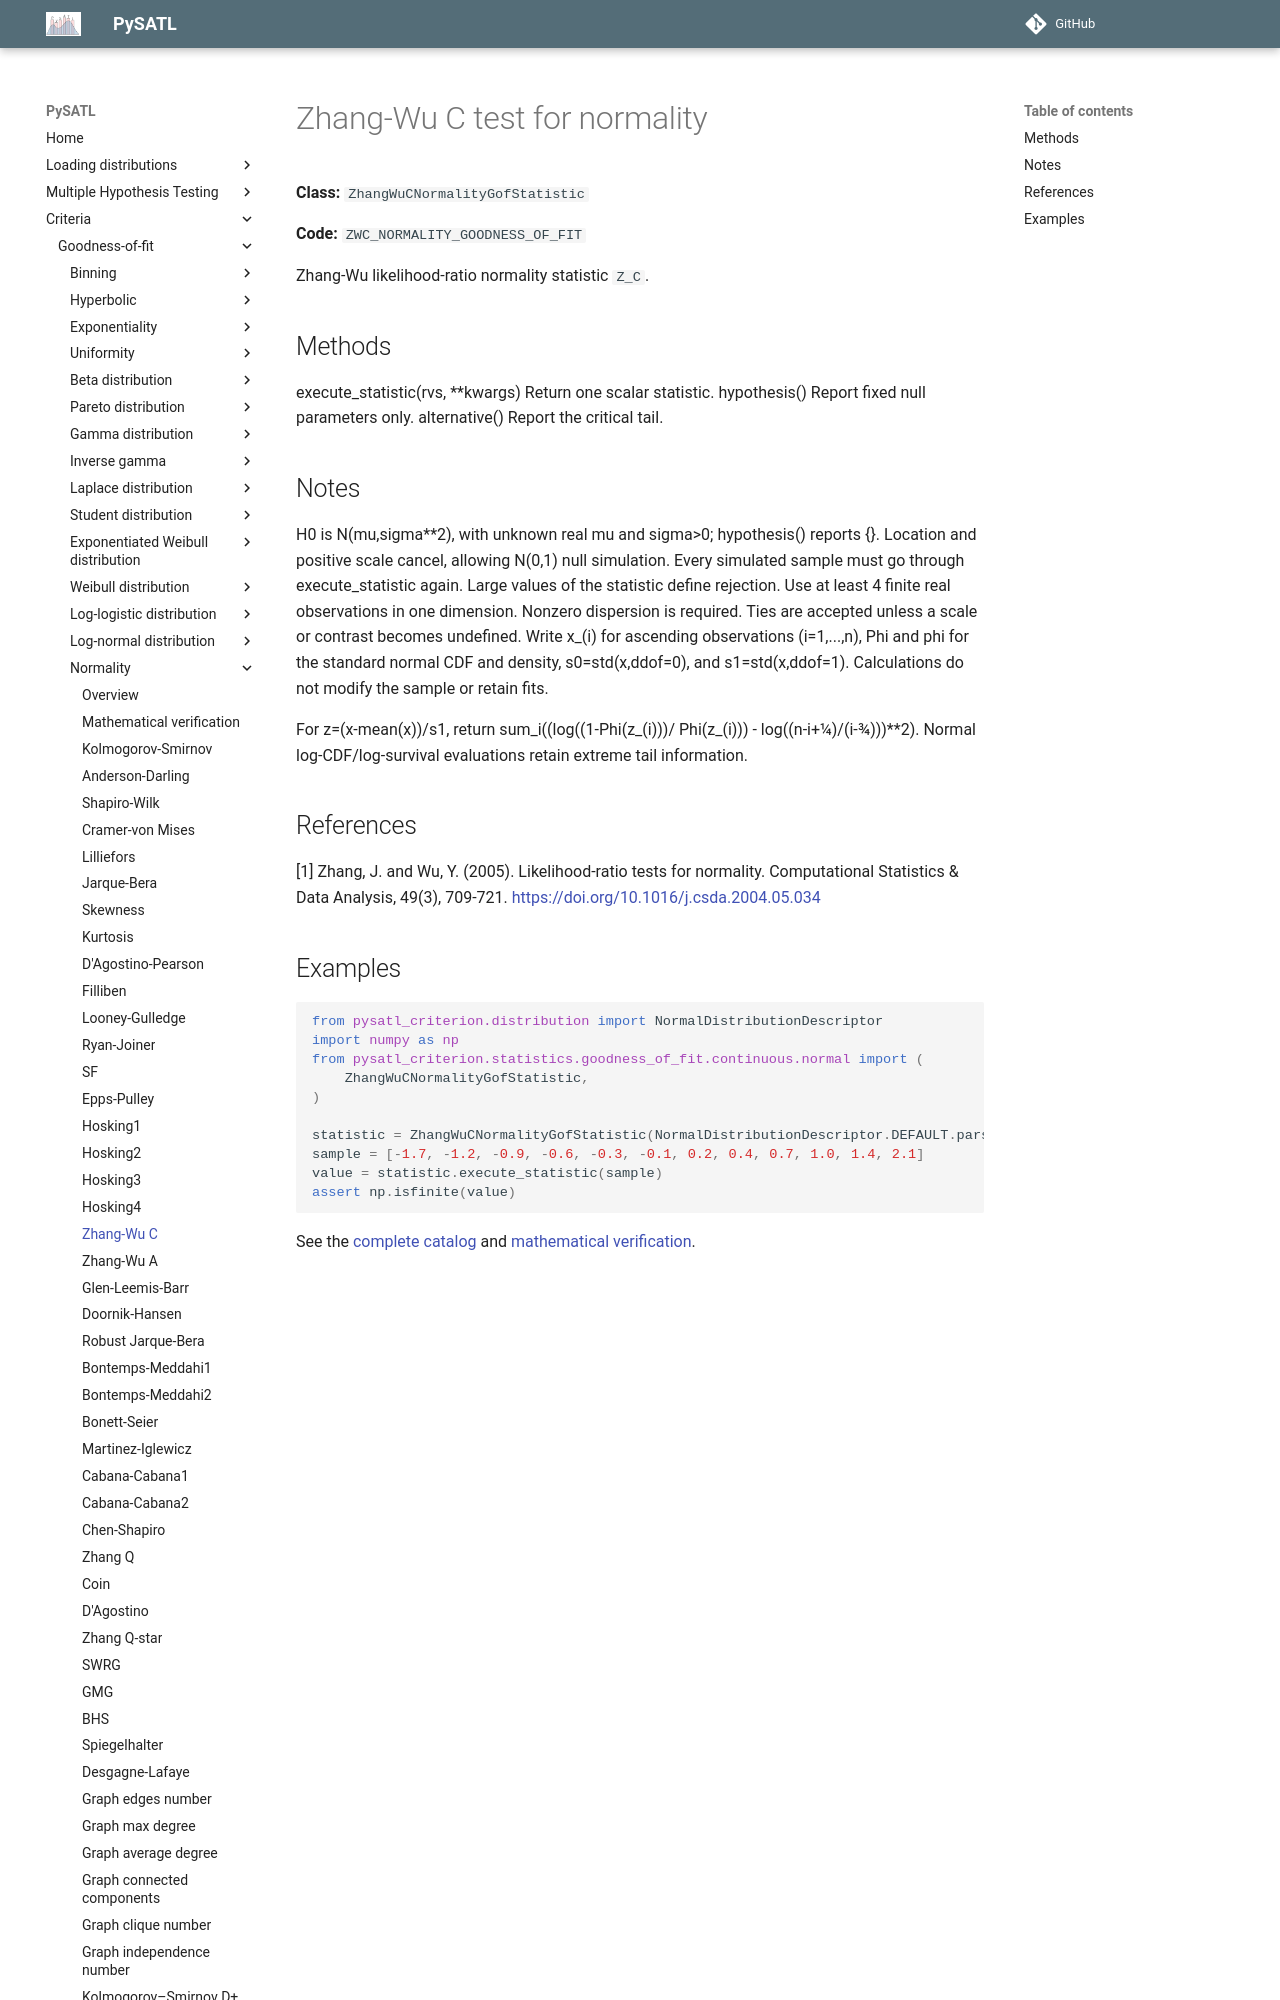

repository: PySATL/pysatl-criterion · page: en/main/criteria/goodness-of-fit/normality/zhang_wu_c_normality_criterion/index.html · generator: mkdocs

# Zhang-Wu C test for normality

**Class:** `ZhangWuCNormalityGofStatistic`

**Code:** `ZWC_NORMALITY_GOODNESS_OF_FIT`

Zhang-Wu likelihood-ratio normality statistic ``Z_C``.

## Methods

execute_statistic(rvs, **kwargs)
    Return one scalar statistic.
hypothesis()
    Report fixed null parameters only.
alternative()
    Report the critical tail.

## Notes

H0 is N(mu,sigma**2), with unknown real mu and sigma>0; hypothesis() reports {}.
Location and positive scale cancel, allowing N(0,1) null simulation.
Every simulated sample must go through execute_statistic again.
Large values of the statistic define rejection. Use at least 4
finite real observations in one dimension. Nonzero dispersion is required.
Ties are accepted unless a scale or contrast becomes undefined.
Write x_(i) for ascending observations (i=1,...,n), Phi and phi for
the standard normal CDF and density, s0=std(x,ddof=0), and
s1=std(x,ddof=1). Calculations do not modify the sample or retain fits.

For z=(x-mean(x))/s1, return sum_i((log((1-Phi(z_(i)))/
Phi(z_(i))) - log((n-i+1/4)/(i-3/4)))**2).
Normal log-CDF/log-survival evaluations retain extreme tail information.

## References

[1] Zhang, J. and Wu, Y. (2005).
   Likelihood-ratio tests for normality.
   Computational Statistics & Data Analysis, 49(3), 709-721.
   https://doi.org/10.1016/j.csda.2004.05.034
